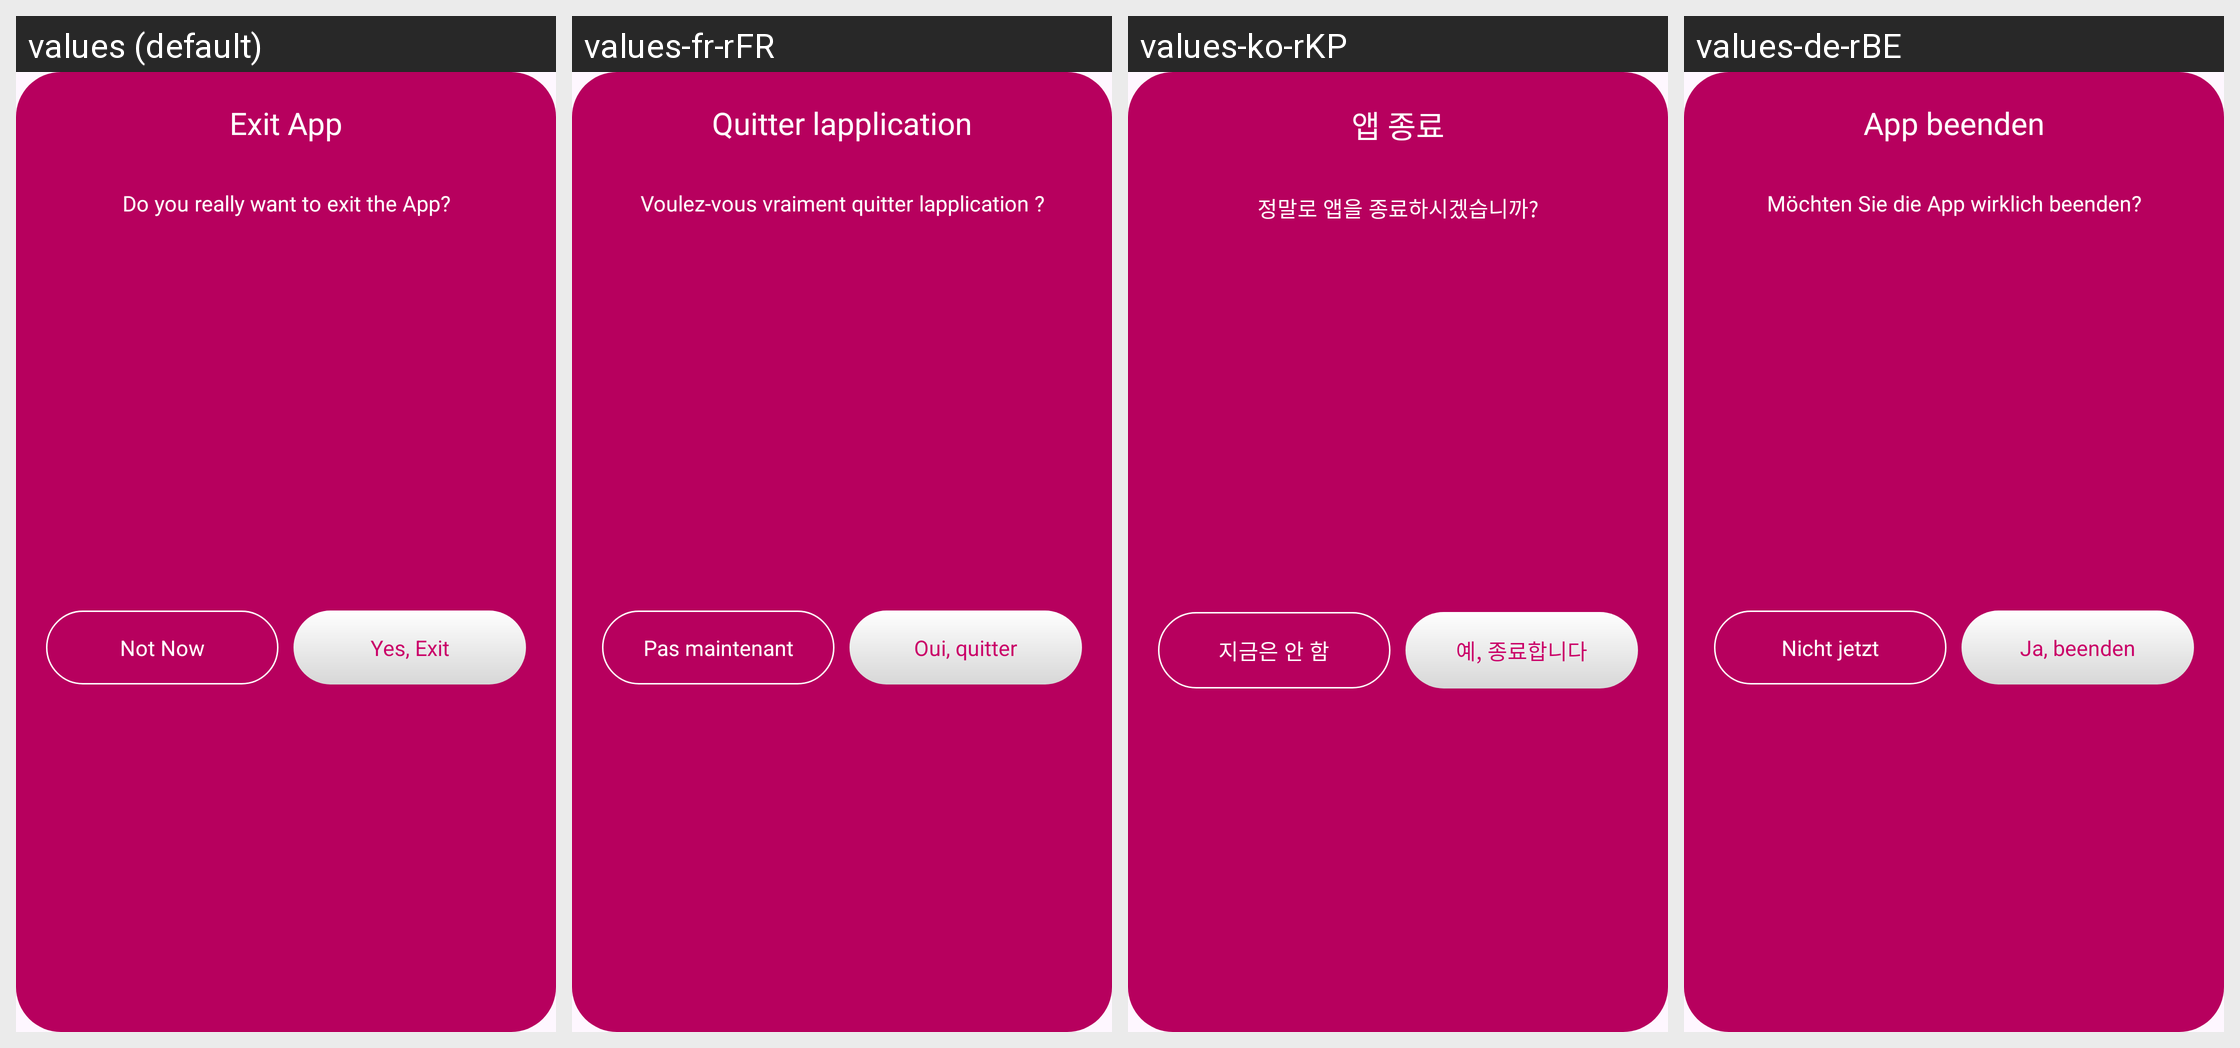

Strings drawn on this Android screen and how each of the app's shown locales translates them:
Android screen res/layout/exit_dialog.xml rendered under 4 locales, left to right: values (default), values-fr-rFR, values-ko-rKP, values-de-rBE. Device: Nexus 5 (rendered at 1080×1920; each locale shown at half size, 540×960, under a caption strip naming it); theme Theme.DailyDairy.
Other locales in the repository, not shown: values-es-rES, values-ja, values-nl-rBE, values-pt-rPT, values-ru-rRU, values-tr-rTR, values-ur-rPK, values-zh-rCN.
Strings drawn on this screen, with the default value and each locale's value (text and hints the layout hard-codes, and strings that could not be matched under every locale, appear in the picture but are not listed):

exit_app
  values: Exit App
  values-fr-rFR: Quitter lapplication
  values-ko-rKP: 앱 종료
  values-de-rBE: App beenden

do_you_really_want_to_exit_the_app
  values: Do you really want to exit the App?
  values-fr-rFR: Voulez-vous vraiment quitter lapplication ?
  values-ko-rKP: 정말로 앱을 종료하시겠습니까?
  values-de-rBE: Möchten Sie die App wirklich beenden?

not_now
  values: Not Now
  values-fr-rFR: Pas maintenant
  values-ko-rKP: 지금은 안 함
  values-de-rBE: Nicht jetzt

yes_exit
  values: Yes, Exit
  values-fr-rFR: Oui, quitter
  values-ko-rKP: 예, 종료합니다
  values-de-rBE: Ja, beenden
